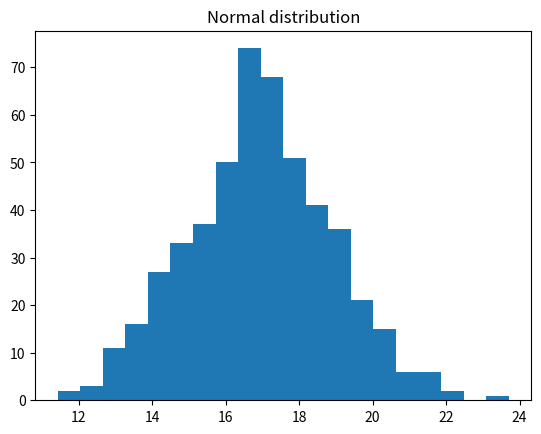

This chart was generated by the following Python code: (Note: this script raises an exception after producing the figure.)
# exercise 4.3.3

from matplotlib.pyplot import (figure, title, subplot, plot, hist, show)
import numpy as np
from scipy import stats

# Number of samples
N = 500

# Mean
mu = 17

# Standard deviation
s = 2

# Number of bins in histogram
nbins = 20

# Generate samples from the Normal distribution
X = np.random.normal(mu,s,N).T 
# or equally:
X = np.random.randn(N).T * s + mu

# Plot the histogram
f = figure()
title('Normal distribution')
hist(X, bins=nbins, normed=True)

# Over the histogram, plot the theoretical probability distribution function:
x = np.linspace(X.min(), X.max(), 1000)
pdf = stats.norm.pdf(x,loc=17,scale=2)
plot(x,pdf,'.',color='red')

# Compute empirical mean and standard deviation
mu_ = X.mean()
s_ = X.std(ddof=1)

print("Theoretical mean: ", mu)
print("Theoretical std.dev.: ", s)
print("Empirical mean: ", mu_)
print("Empirical std.dev.: ", s_)

show()

print('Ran Exercise 4.3.3')